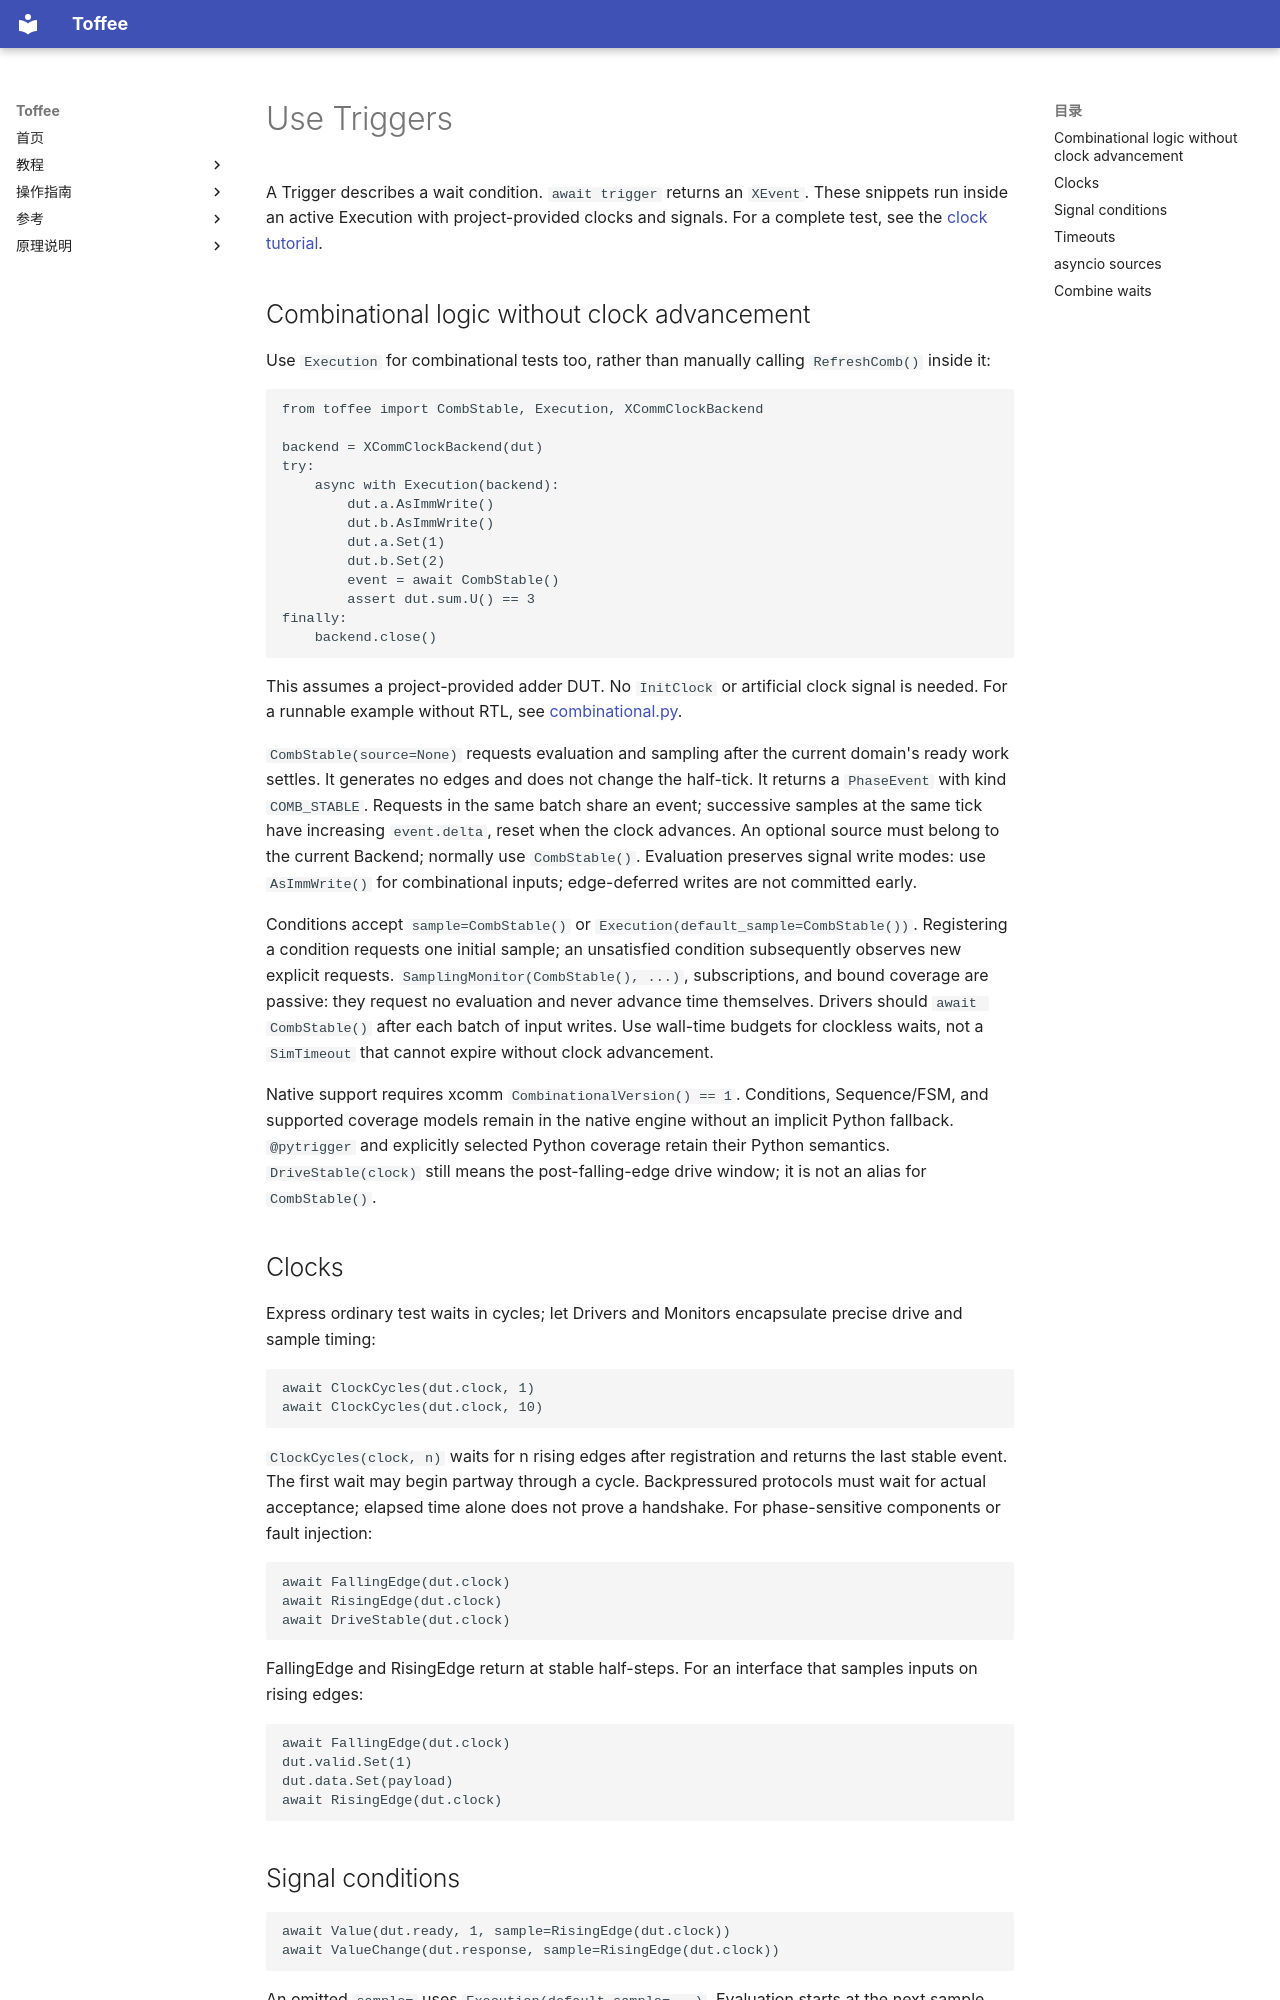

repository: XS-MLVP/toffee · page: en/guides/triggers/index.html · generator: mkdocs

# Use Triggers

A Trigger describes a wait condition. `await trigger` returns an `XEvent`.
These snippets run inside an active Execution with project-provided clocks and signals.
For a complete test, see the [clock tutorial](../getting-started/clock-and-input.md).

## Combinational logic without clock advancement

Use `Execution` for combinational tests too, rather than manually calling `RefreshComb()` inside it:

```python
from toffee import CombStable, Execution, XCommClockBackend

backend = XCommClockBackend(dut)
try:
    async with Execution(backend):
        dut.a.AsImmWrite()
        dut.b.AsImmWrite()
        dut.a.Set(1)
        dut.b.Set(2)
        event = await CombStable()
        assert dut.sum.U() == 3
finally:
    backend.close()
```

This assumes a project-provided adder DUT. No `InitClock` or artificial clock signal is needed.
For a runnable example without RTL, see [combinational.py](https://github.com/XS-MLVP/toffee/blob/main/examples/triggers/combinational.py).

`CombStable(source=None)` requests evaluation and sampling after the current domain's ready work
settles. It generates no edges and does not change the half-tick. It returns a `PhaseEvent` with
kind `COMB_STABLE`. Requests in the same batch share an event; successive samples at the same tick
have increasing `event.delta`, reset when the clock advances. An optional source must belong to
the current Backend; normally use `CombStable()`. Evaluation preserves signal write modes:
use `AsImmWrite()` for combinational inputs; edge-deferred writes are not committed early.

Conditions accept `sample=CombStable()` or `Execution(default_sample=CombStable())`.
Registering a condition requests one initial sample; an unsatisfied condition subsequently observes
new explicit requests. `SamplingMonitor(CombStable(), ...)`, subscriptions, and bound coverage are
passive: they request no evaluation and never advance time themselves. Drivers should
`await CombStable()` after each batch of input writes. Use wall-time budgets for clockless waits,
not a `SimTimeout` that cannot expire without clock advancement.

Native support requires xcomm `CombinationalVersion() == 1`. Conditions, Sequence/FSM, and supported
coverage models remain in the native engine without an implicit Python fallback. `@pytrigger`
and explicitly selected Python coverage retain their Python semantics. `DriveStable(clock)` still
means the post-falling-edge drive window; it is not an alias for `CombStable()`.

## Clocks

Express ordinary test waits in cycles; let Drivers and Monitors encapsulate precise drive and sample timing:

```python
await ClockCycles(dut.clock, 1)
await ClockCycles(dut.clock, 10)
```

`ClockCycles(clock, n)` waits for n rising edges after registration and returns the last stable event.
The first wait may begin partway through a cycle. Backpressured protocols must wait for actual acceptance;
elapsed time alone does not prove a handshake.
For phase-sensitive components or fault injection:

```python
await FallingEdge(dut.clock)
await RisingEdge(dut.clock)
await DriveStable(dut.clock)
```

FallingEdge and RisingEdge return at stable half-steps. For an interface that samples inputs on rising edges:

```python
await FallingEdge(dut.clock)
dut.valid.Set(1)
dut.data.Set(payload)
await RisingEdge(dut.clock)
```
